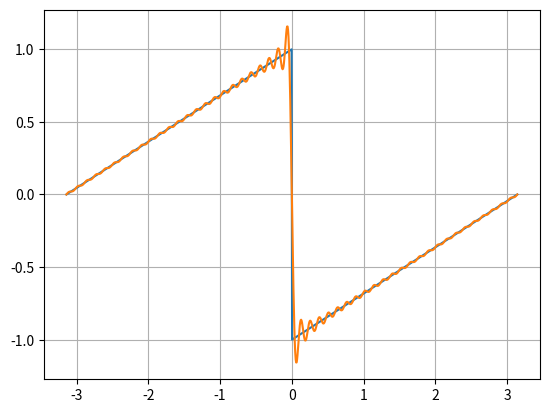

Write the Python code that produced this figure.

#swatooth wave

import numpy as np
import matplotlib.pyplot as plt
from scipy.integrate import quad
import scipy.signal as s

def f(t):
    if(-np.pi<=t<0.0):
        result = (t+np.pi)/np.pi
    if(0.0<=t<=np.pi):
        result = (t-np.pi)/np.pi
    return result

ff=np.vectorize(f)
L=np.pi
n=50
t,h=np.linspace(-np.pi,np.pi,1000,retstep=True)
y2=s.sawtooth(t)
plt.plot(t,y2)
an=[]
bn=[]
#Determionation of the coefficient of an and bn

for i in range(n):
    an.append(quad(lambda t:ff(t)*np.cos((i*np.pi*t)/L),-np.pi,np.pi)[0]/L)
    bn.append(quad(lambda t:ff(t)*np.sin((i*np.pi*t)/L),-np.pi,np.pi)[0]/L)

print("an: ",an)
print("bn: ",bn)
s=0.0
for i in range(n):
    if(i==0):
        s=s+(an[i]/2)
    else:
        s=s+an[i]*np.cos((i*np.pi*t)/L) + bn[i]*np.sin((i*np.pi*t)/L)
    
plt.plot(t,s)
plt.grid(True)
plt.show()









                
                         
                         
